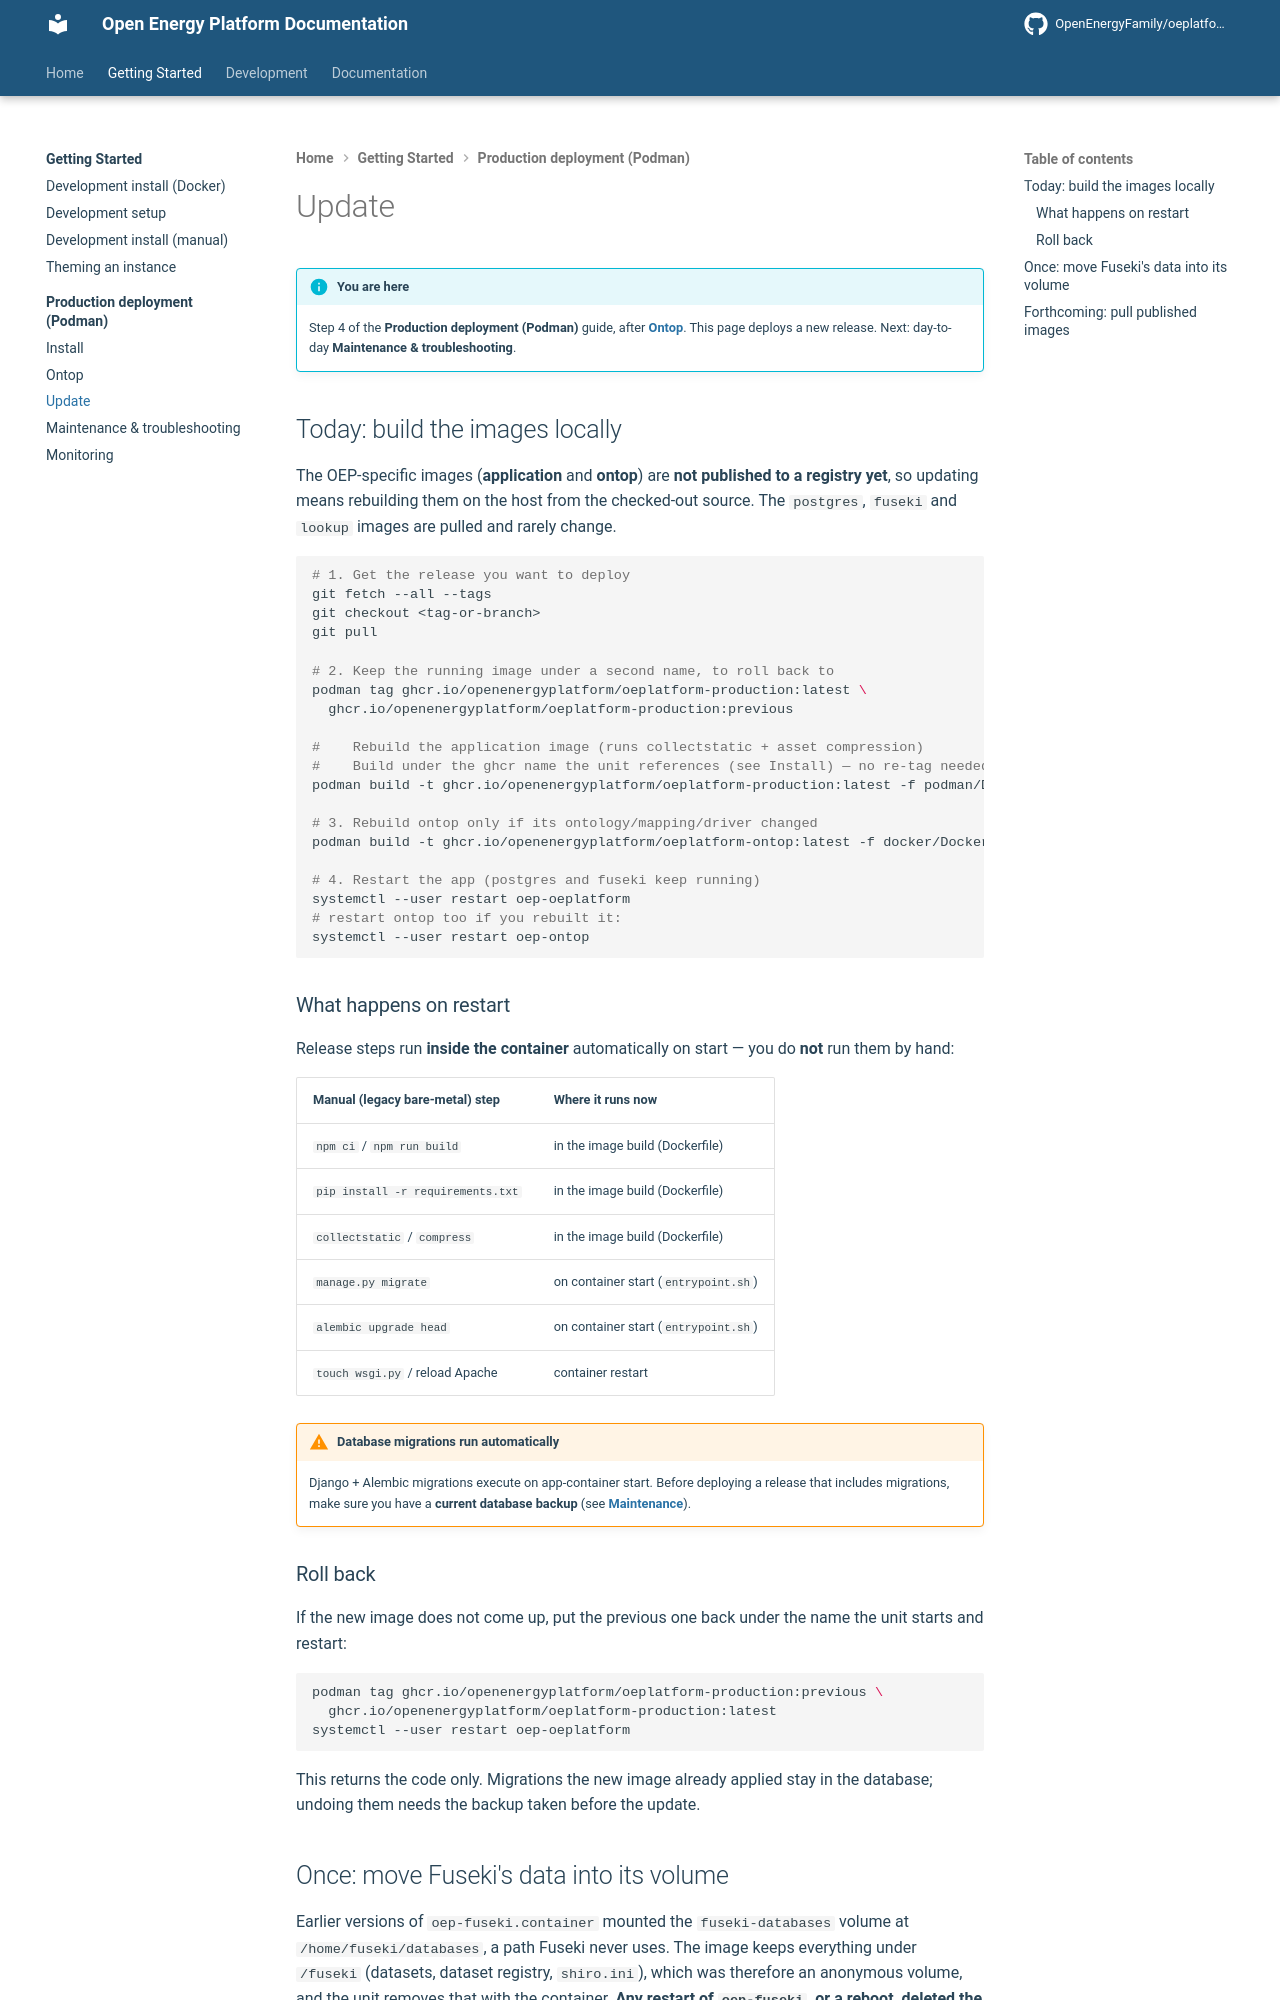

repository: OpenEnergyPlatform/oeplatform · page: installation/production-podman/update/index.html · generator: mkdocs

<!--
SPDX-FileCopyrightText: 2026 Jonas Huber <https://github.com/jh-RLI> © Reiner Lemoine Institut

SPDX-License-Identifier: AGPL-3.0-or-later
-->

# Update

!!! info "You are here"

    Step 4 of the **Production deployment (Podman)** guide, after
    **[Ontop](ontop.md)**. This page deploys a new release. Next: day-to-day
    **Maintenance & troubleshooting**.

## Today: build the images locally

The OEP-specific images (**application** and **ontop**) are **not published to a
registry yet**, so updating means rebuilding them on the host from the
checked-out source. The `postgres`, `fuseki` and `lookup` images are pulled and
rarely change.

```sh
# 1. Get the release you want to deploy
git fetch --all --tags
git checkout <tag-or-branch>
git pull

# 2. Keep the running image under a second name, to roll back to
podman tag ghcr.io/openenergyplatform/oeplatform-production:latest \
  ghcr.io/openenergyplatform/oeplatform-production:previous

#    Rebuild the application image (runs collectstatic + asset compression)
#    Build under the ghcr name the unit references (see Install) — no re-tag needed.
podman build -t ghcr.io/openenergyplatform/oeplatform-production:latest -f podman/Dockerfile .

# 3. Rebuild ontop only if its ontology/mapping/driver changed
podman build -t ghcr.io/openenergyplatform/oeplatform-ontop:latest -f docker/Dockerfile.ontop docker/

# 4. Restart the app (postgres and fuseki keep running)
systemctl --user restart oep-oeplatform
# restart ontop too if you rebuilt it:
systemctl --user restart oep-ontop
```

### What happens on restart

Release steps run **inside the container** automatically on start — you do
**not** run them by hand:

| Manual (legacy bare-metal) step   | Where it runs now                    |
| --------------------------------- | ------------------------------------ |
| `npm ci` / `npm run build`        | in the image build (Dockerfile)      |
| `pip install -r requirements.txt` | in the image build (Dockerfile)      |
| `collectstatic` / `compress`      | in the image build (Dockerfile)      |
| `manage.py migrate`               | on container start (`entrypoint.sh`) |
| `alembic upgrade head`            | on container start (`entrypoint.sh`) |
| `touch wsgi.py` / reload Apache   | container restart                    |

!!! warning "Database migrations run automatically"

    Django + Alembic migrations execute on app-container start. Before deploying a
    release that includes migrations, make sure you have a **current database
    backup** (see **[Maintenance](maintenance.md)**).

### Roll back

If the new image does not come up, put the previous one back under the name the
unit starts and restart:

```sh
podman tag ghcr.io/openenergyplatform/oeplatform-production:previous \
  ghcr.io/openenergyplatform/oeplatform-production:latest
systemctl --user restart oep-oeplatform
```

This returns the code only. Migrations the new image already applied stay in the
database; undoing them needs the backup taken before the update.
